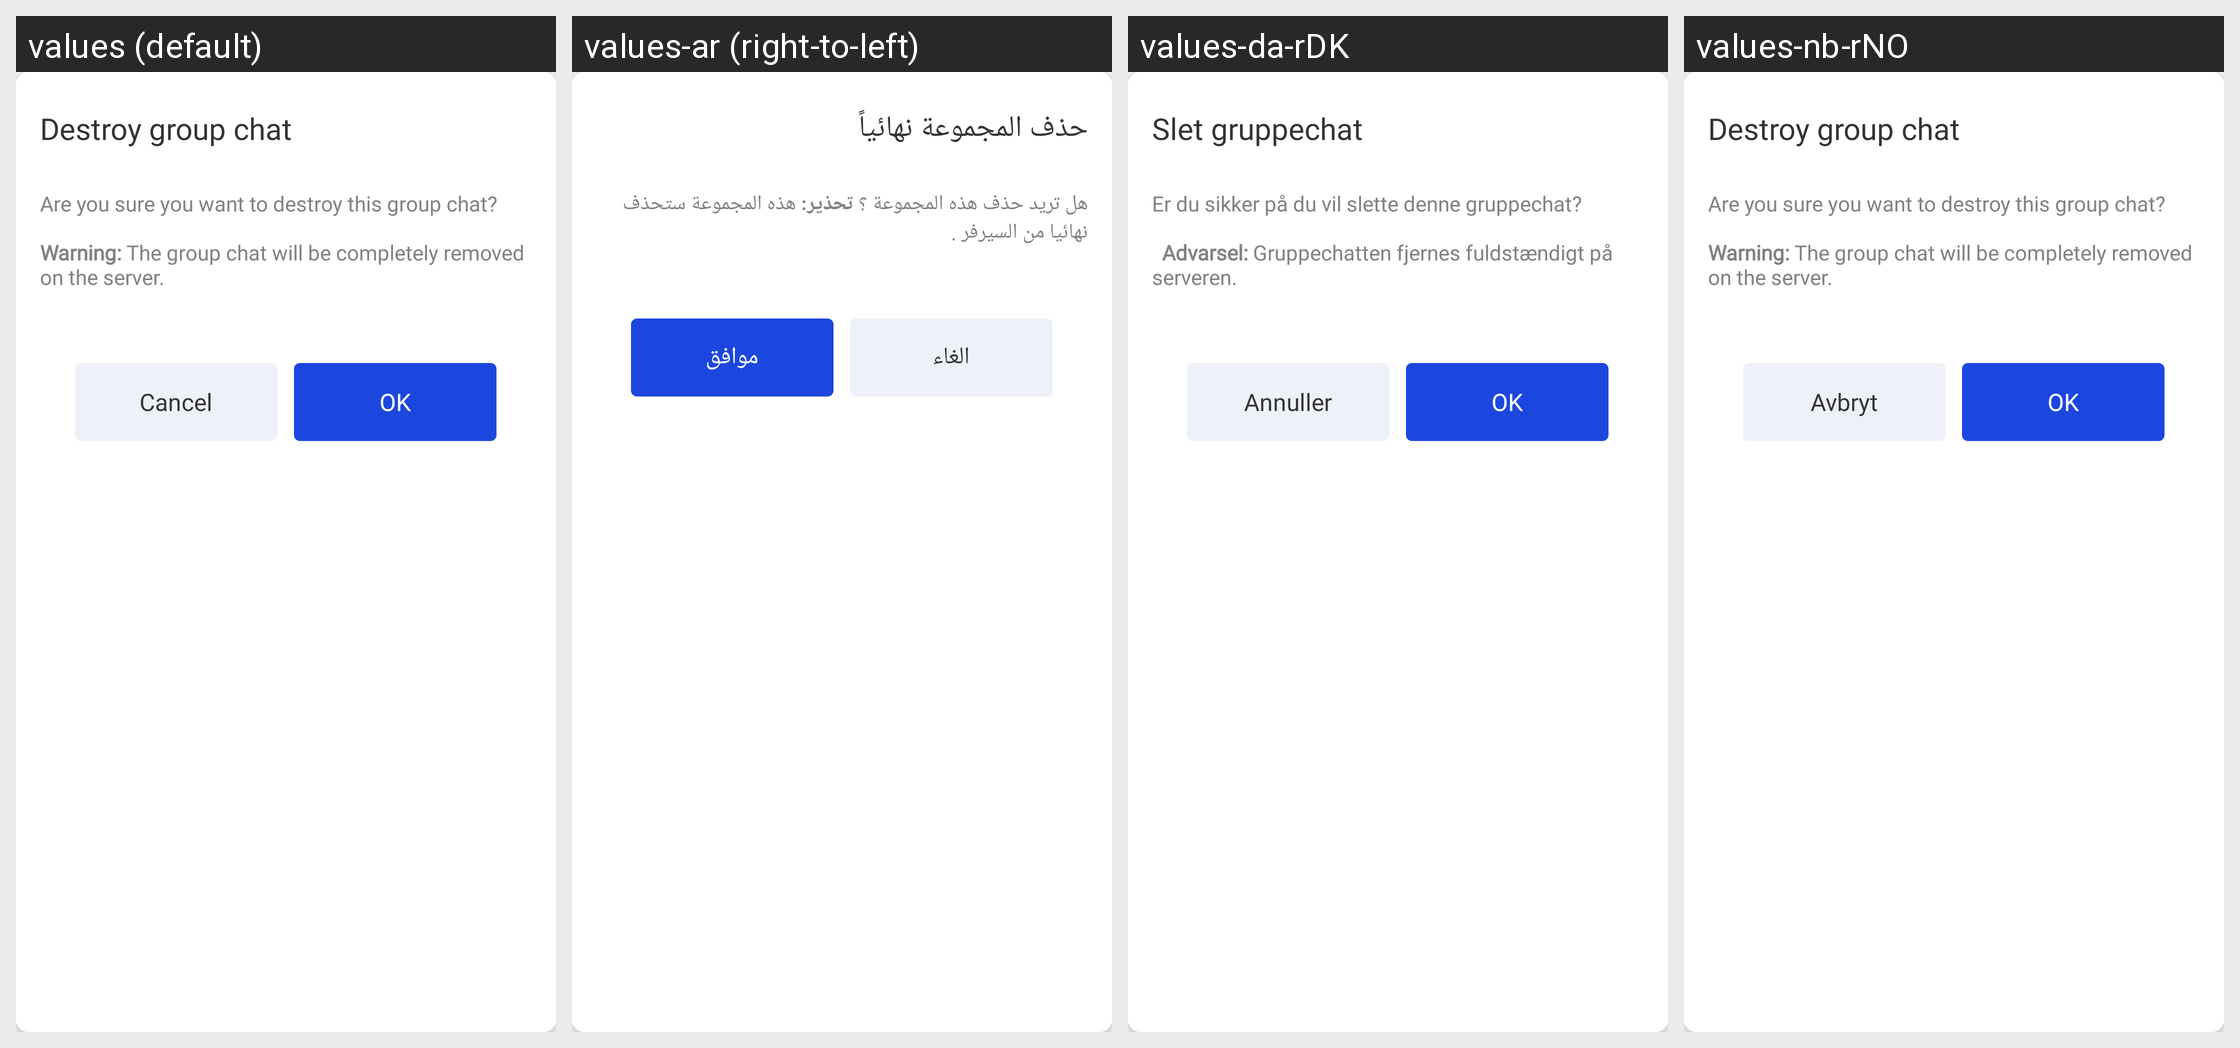

The same Android screen rendered under several of its app's locales, left to right. List the strings drawn on it with the default value and each locale's translation.
Android screen res/layout/dialog_destroy_room.xml rendered under 4 locales, left to right: values (default), values-ar (right-to-left), values-da-rDK, values-nb-rNO. Device: Nexus 5 (rendered at 1080×1920; each locale shown at half size, 540×960, under a caption strip naming it); theme ConversationsTheme.
Strings drawn on this screen, with the default value and each locale's value (text and hints the layout hard-codes, and strings that could not be matched under every locale, appear in the picture but are not listed):

destroy_room
  values: Destroy group chat
  values-ar: حذف المجموعة نهائياً
  values-da-rDK: Slet gruppechat
  values-nb-rNO: Destroy group chat  [not translated; the default value is used]

cancel
  values: Cancel
  values-ar: الغاء
  values-da-rDK: Annuller
  values-nb-rNO: Avbryt

ok
  values: OK
  values-ar: موافق
  values-da-rDK: OK
  values-nb-rNO: OK
